Run: headless pygame with SDL's dummy video driver; simulated clock (each Clock.tick advances the game by its frame time, no real sleeping); random seed 0; keys injected as events and as key.get_pressed() state; no mouse input.
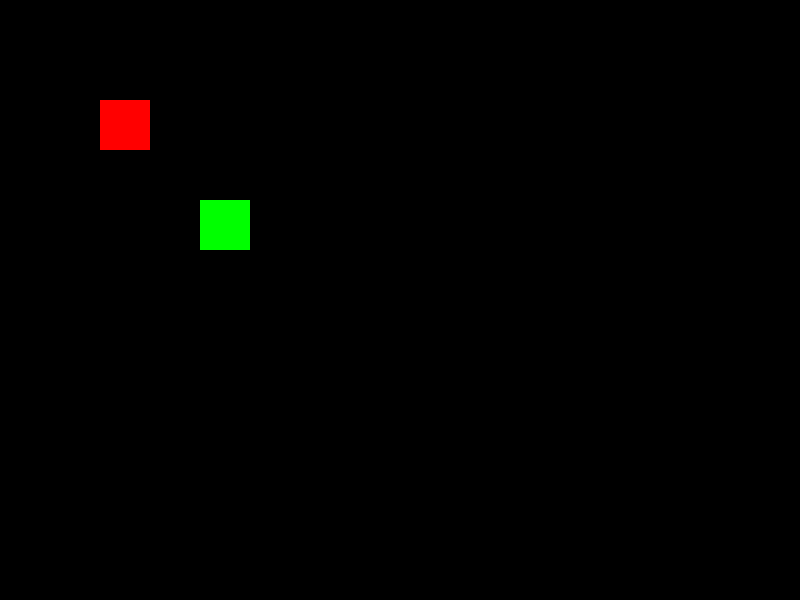
Frame 1 of 4 · flips 1–60 · no input
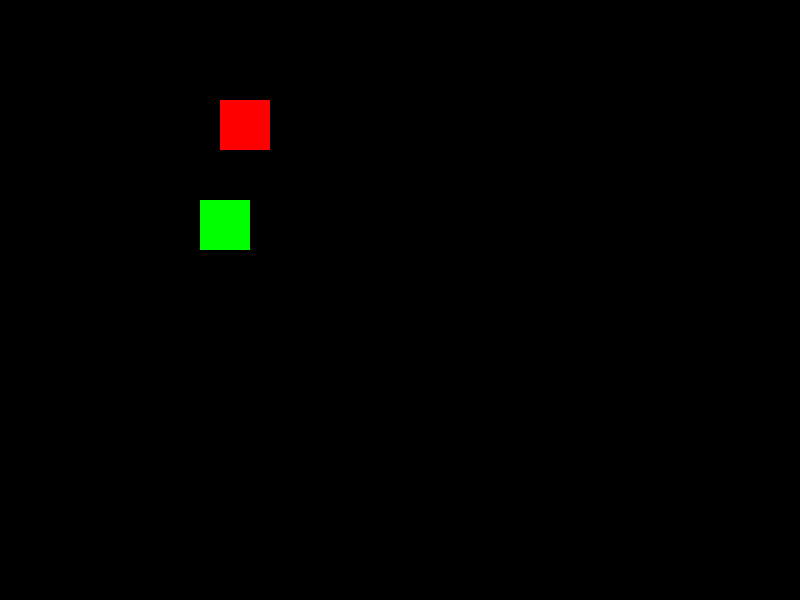
Frame 2 of 4 · flips 61–180 · tapped SPACE, RETURN · held RIGHT (→), D
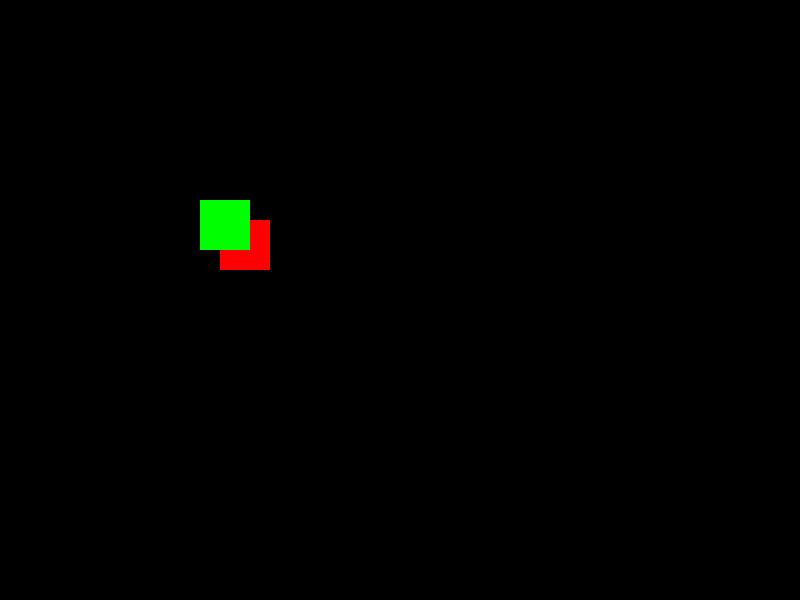
Frame 3 of 4 · flips 181–300 · held DOWN (↓), S
Frame 4 of 4 · flips 301–420 · held LEFT (←), A, UP (↑), W · screen same as frame 1, image omitted

The pygame program that drew these frames:

import pygame

pygame.init()

screen = pygame.display.set_mode((800, 600))
pygame.display.set_caption("Game Screen")

rect1 = pygame.Rect(100, 100, 50, 50)
rect2 = pygame.Rect(200, 200, 50, 50)

move_speed = 1

running = True
while running:
    for event in pygame.event.get():
        if event.type == pygame.QUIT:
            running = False
        elif event.type == pygame.KEYDOWN:
            if event.key == pygame.K_DELETE: 
                running = False
    keys = pygame.key.get_pressed()
    if keys[pygame.K_UP]:
        rect1.y -= move_speed
    if keys[pygame.K_DOWN]:
        rect1.y += move_speed
    if keys[pygame.K_LEFT]:
        rect1.x -= move_speed
    if keys[pygame.K_RIGHT]:
        rect1.x += move_speed

    screen.fill((0, 0, 0)) 
    pygame.draw.rect(screen, (255, 0, 0), rect1)  
    pygame.draw.rect(screen, (0, 255, 0), rect2)  

    pygame.display.flip()

pygame.quit()
